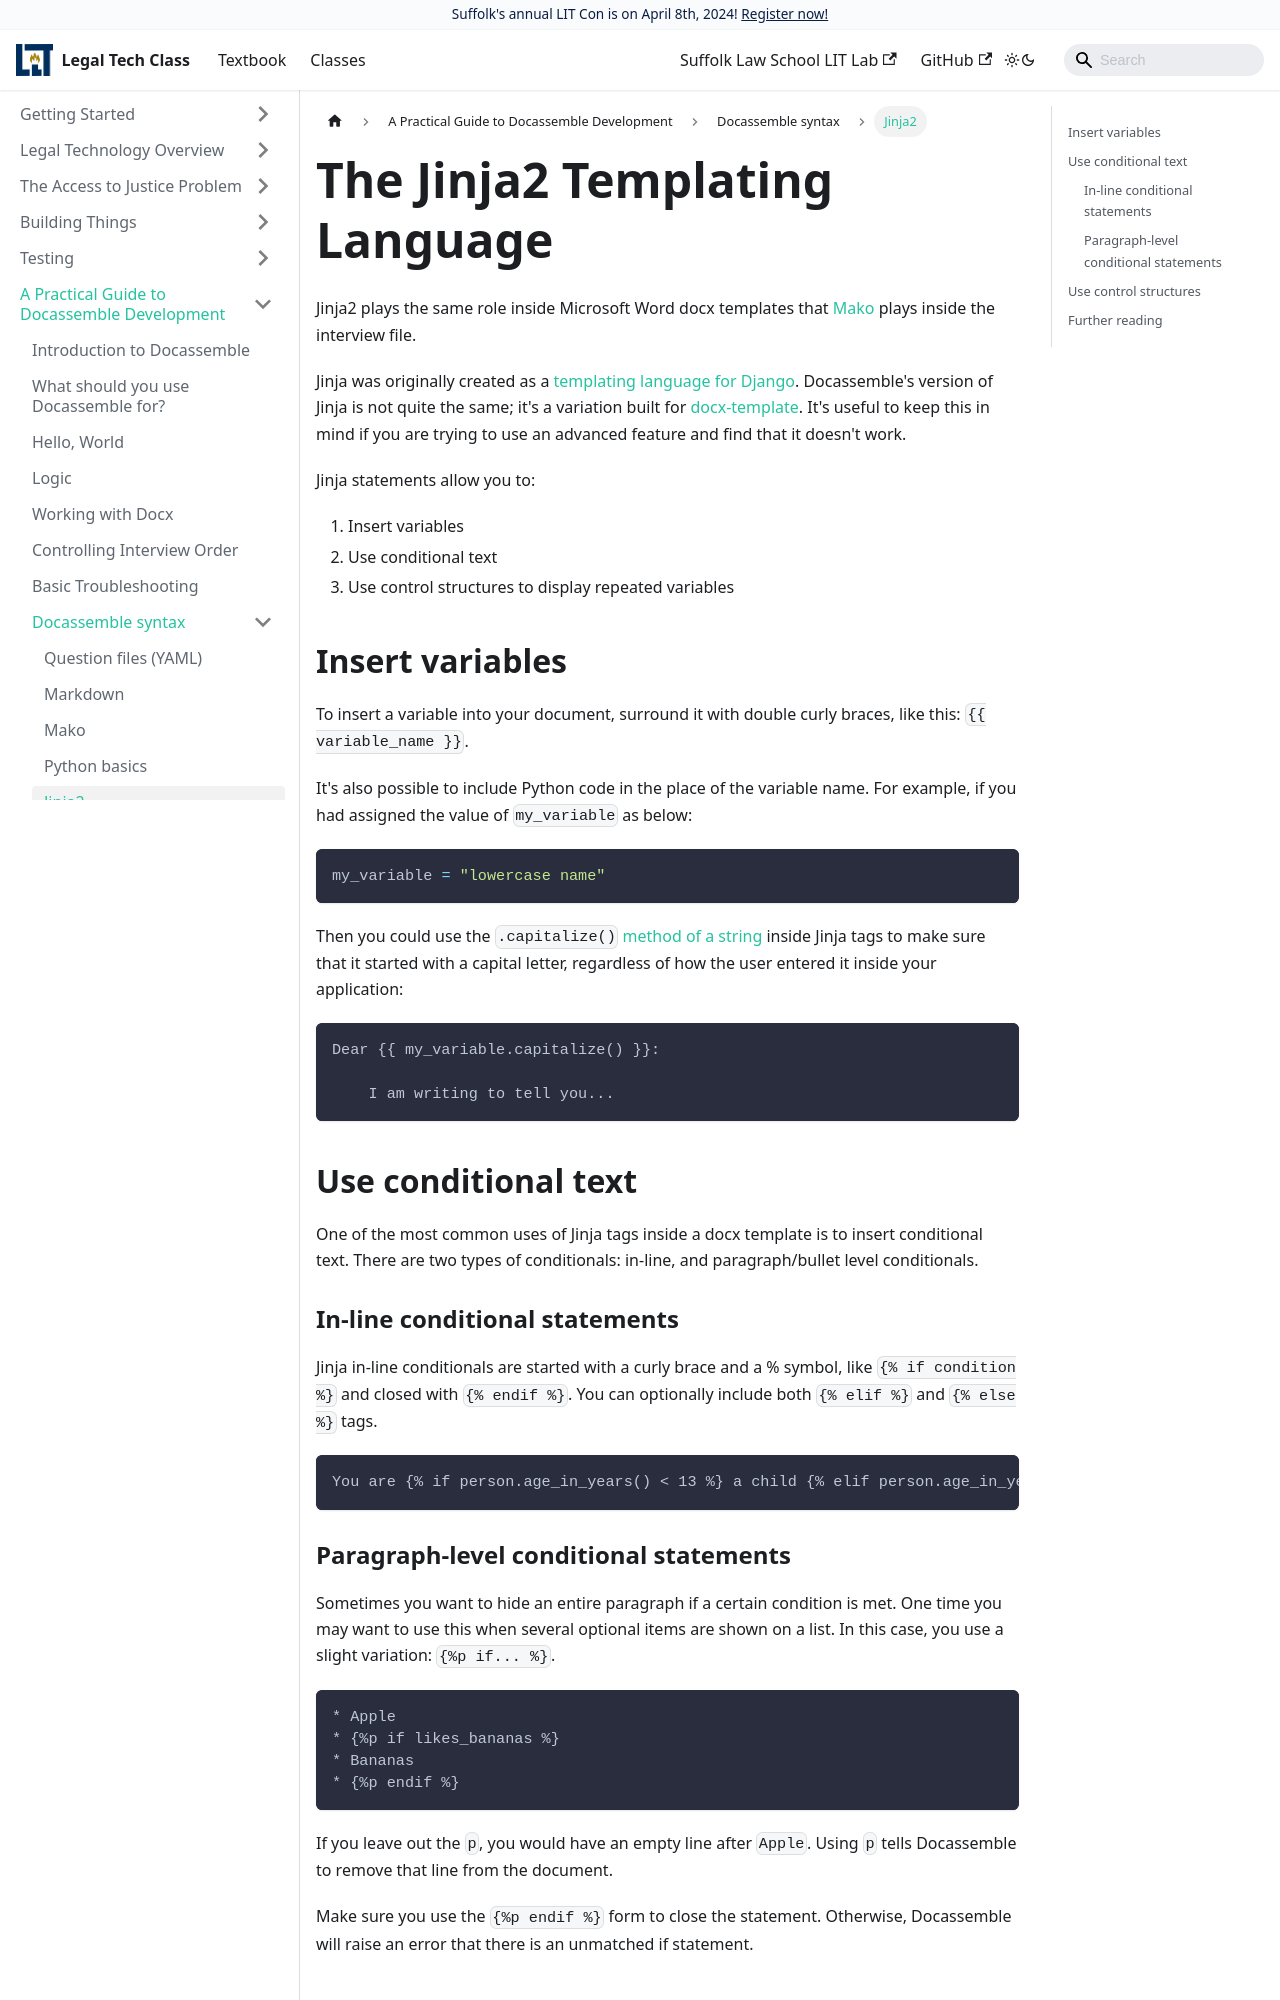

repository: SuffolkLITLab/legal-tech-class · page: docs/jinja2/index.html · generator: docusaurus

---
id: jinja2
title: The Jinja2 Templating Language
sidebar_label: Overview of Jinja2
---

Jinja2 plays the same role inside Microsoft Word docx templates that
[Mako](mako.md) plays inside the interview file. 

Jinja was originally created as a [templating language for Django](https://jinja.palletsprojects.com/en/2.9.x/).
Docassemble's version of Jinja is not quite the same; it's a variation built for 
[docx-template](https://docxtpl.readthedocs.io/en/latest/). It's useful to keep this in mind if you are
trying to use an advanced feature and find that it doesn't work.

Jinja statements allow you to:

1. Insert variables
1. Use conditional text
1. Use control structures to display repeated variables

## Insert variables

To insert a variable into your document, surround it with double curly braces, like this: `{{ variable_name }}`.

It's also possible to include Python code in the place of the variable name. For example, if you had 
assigned the value of `my_variable` as below:

```python
my_variable = "lowercase name"
```

Then you could use the `.capitalize()` [method of a string](https://docs.python.org/2.5/lib/string-methods.html)
inside Jinja tags to make sure that it started with a capital letter, regardless of how the user entered it inside
your application:

```jinja
Dear {{ my_variable.capitalize() }}:

    I am writing to tell you...
```

## Use conditional text

One of the most common uses of Jinja tags inside a docx template is to insert conditional text. There are two types
of conditionals: in-line, and paragraph/bullet level conditionals.

### In-line conditional statements

Jinja in-line conditionals are started with a curly brace and a % symbol, like `{% if condition %}` and closed with `{% endif %}`. You can optionally include both `{% elif %}` and `{% else %}` tags.

```jinja
You are {% if person.age_in_years() < 13 %} a child {% elif person.age_in_years() < 20 %} a teenager {% else %} an adult. {% endif %}
```
